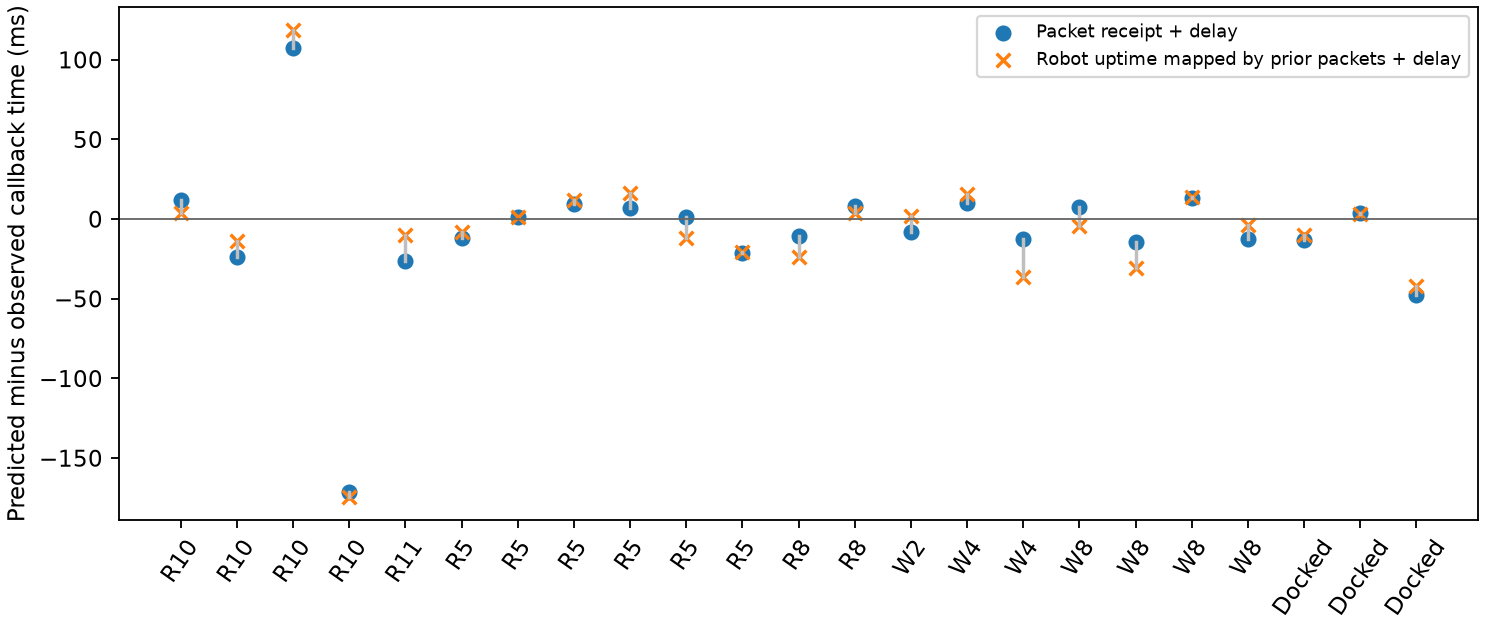

Source data for this figure (header and first rows):
run, packet_host_s, prior_packets, receipt_jitter_ms, arrival_error_ms, uptime_error_ms
R10, 82.37, 28, 8.155, 12.23, 4.079
R10, 82.5, 33, -10.12, -24.1, -13.98
R10, 83, 25, -11.15, 107.3, 118.5
R10, 83.18, 26, 3.196, -171.3, -174.5
R11, 76.09, 25, -16.45, -26.62, -10.17
R5, 25.58, 25, -3.257, -11.61, -8.349
R5, 26.18, 32, -0.168, 1.337, 1.505
R5, 27.68, 25, -2.183, 9.46, 11.64
R5, 37.52, 26, -9.253, 6.954, 16.21
R5, 39.98, 25, 13.25, 1.404, -11.85
R5, 50.15, 26, -0.202, -21.03, -20.82
R8, 50.05, 32, 12.66, -10.95, -23.61
R8, 50.84, 26, 4.163, 8.119, 3.956
W2, 49.77, 25, -9.978, -7.874, 2.104
W4, 26.31, 26, -5.383, 10.35, 15.73
W4, 26.6, 27, 24.34, -12.29, -36.63
W8, 18.29, 27, 11.84, 7.326, -4.516
W8, 22.54, 25, 16.17, -14.38, -30.54
W8, 24.75, 25, -1.095, 12.91, 14
W8, 24.93, 25, -8.438, -12.33, -3.894
Docked, 0.561, 19, -3.59, -13.43, -9.843
Docked, 0.9844, 27, 0.516, 3.826, 3.31
Docked, 1.429, 33, -5.442, -47.59, -42.15
